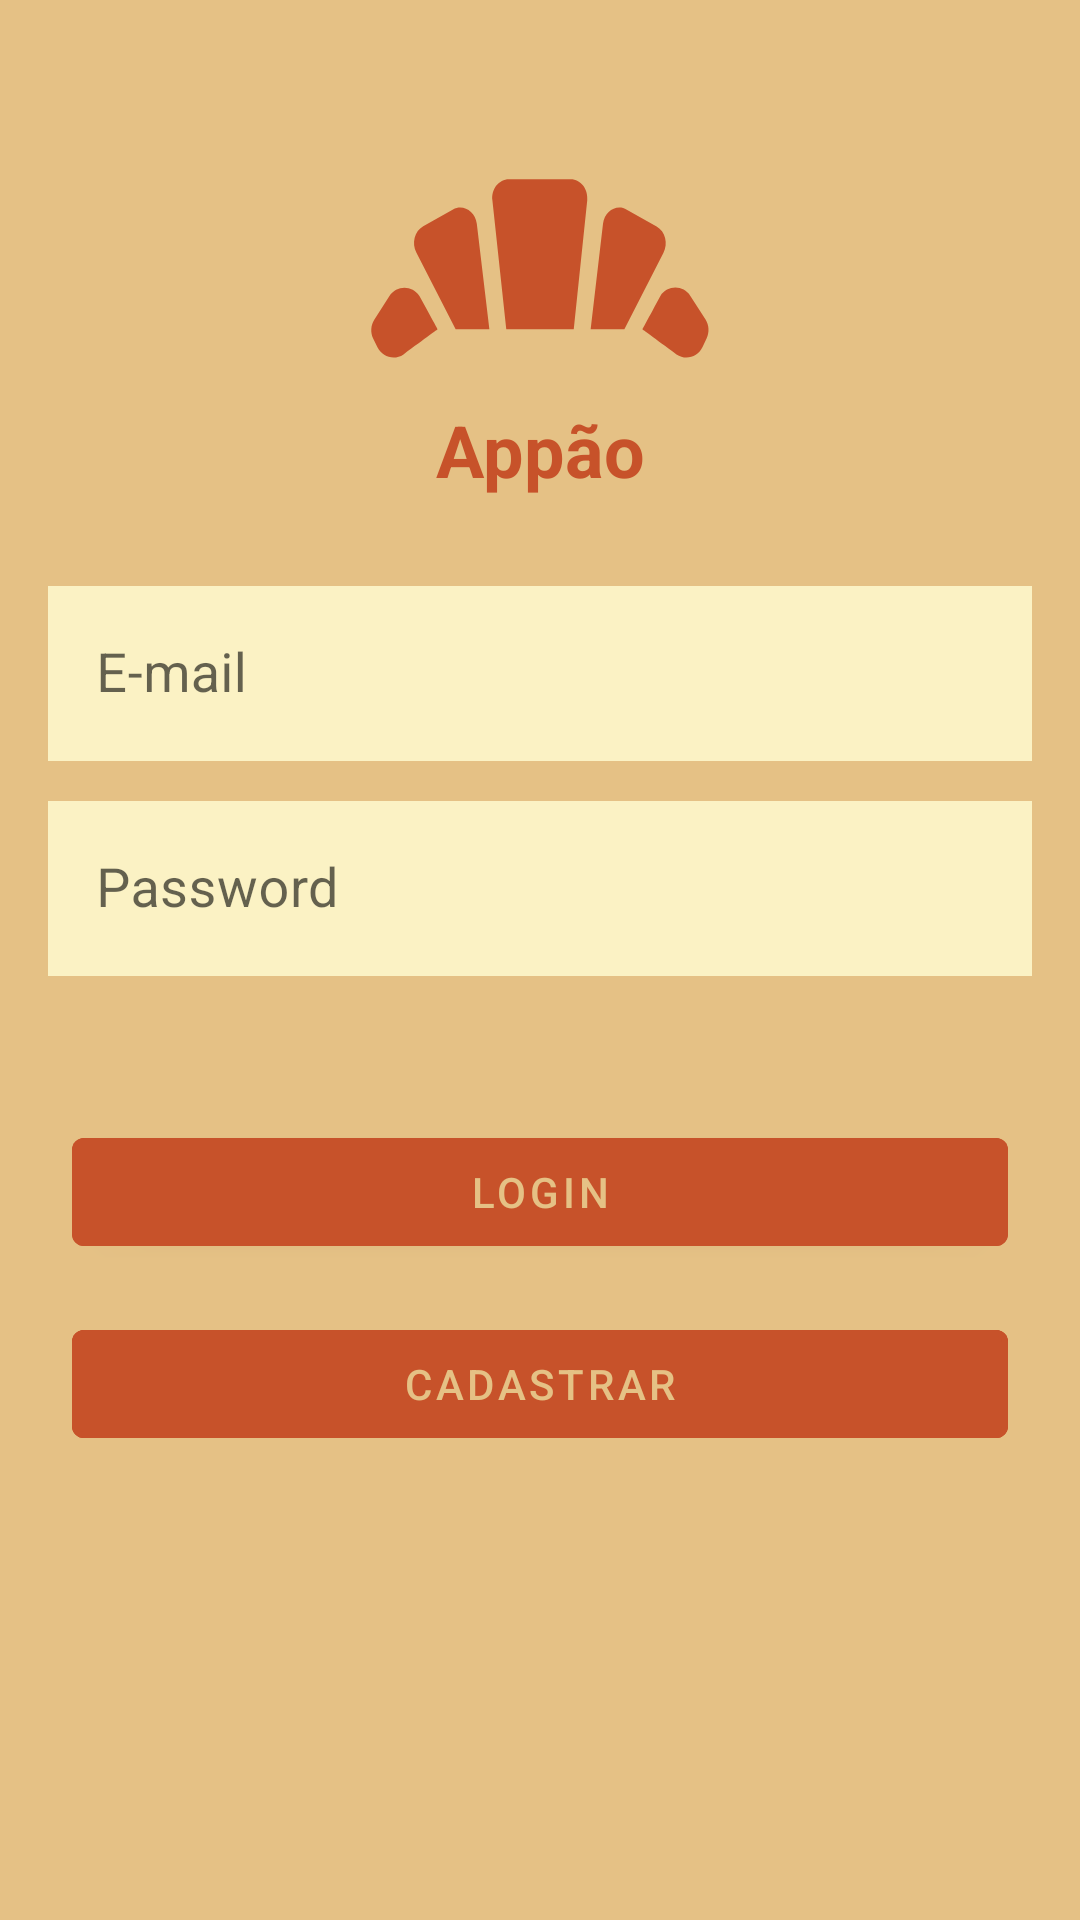

Android layout source for this screen:
<!-- AndroidManifest.xml: activity theme Theme.NoActionBar -->
<!-- res/layout/fragment_login.xml -->
<?xml version="1.0" encoding="utf-8"?>
<FrameLayout xmlns:android="http://schemas.android.com/apk/res/android"
    xmlns:app="http://schemas.android.com/apk/res-auto"
    xmlns:tools="http://schemas.android.com/tools"
    android:layout_width="match_parent"
    android:layout_height="match_parent"
    android:background="@color/kabul"
    tools:context=".login.ui.LoginFragment">

    <androidx.constraintlayout.widget.ConstraintLayout
        android:layout_width="match_parent"
        android:layout_height="match_parent">

        <ImageView
            android:id="@+id/iv_logo"
            android:layout_width="150dp"
            android:layout_height="150dp"
            android:layout_marginTop="16dp"
            android:src="@drawable/ic_croissant"
            app:layout_constraintEnd_toEndOf="parent"
            app:layout_constraintStart_toStartOf="parent"
            app:layout_constraintTop_toTopOf="parent"
            app:tint="@color/pumpkin" />

        <TextView
            android:layout_width="wrap_content"
            android:layout_height="wrap_content"
            android:text="Appão"
            android:textColor="@color/pumpkin"
            android:textSize="24sp"
            android:textStyle="bold"
            app:layout_constraintBottom_toBottomOf="@+id/iv_logo"
            app:layout_constraintEnd_toEndOf="parent"
            app:layout_constraintStart_toStartOf="parent" />

        <com.google.android.material.textfield.TextInputLayout
            android:id="@+id/til_email"
            style="@style/Widget.MaterialComponents.TextInputLayout.OutlinedBox"
            android:layout_width="match_parent"
            android:layout_height="wrap_content"
            android:layout_marginHorizontal="16dp"
            android:layout_marginTop="24dp"
            app:boxBackgroundColor="@color/white"
            app:hintTextColor="@color/aqua"
            app:layout_constraintEnd_toEndOf="parent"
            app:layout_constraintStart_toStartOf="parent"
            app:layout_constraintTop_toBottomOf="@+id/iv_logo">

            <com.google.android.material.textfield.TextInputEditText
                android:id="@+id/input_email"
                android:layout_width="match_parent"
                android:layout_height="wrap_content"
                android:background="@color/qualy"
                android:hint="E-mail"
                android:inputType="textEmailAddress"
                android:textColor="@color/aqua"
                android:textColorHint="@color/mildmint"
                android:textSize="18sp" />
        </com.google.android.material.textfield.TextInputLayout>

        <com.google.android.material.textfield.TextInputLayout
            android:id="@+id/til_password"
            style="@style/Widget.MaterialComponents.TextInputLayout.OutlinedBox"
            android:layout_width="match_parent"
            android:layout_height="wrap_content"
            android:layout_marginHorizontal="16dp"
            android:layout_marginTop="8dp"
            app:boxBackgroundColor="@color/white"
            app:hintTextColor="@color/aqua"
            app:layout_constraintEnd_toEndOf="parent"
            app:layout_constraintStart_toStartOf="parent"
            app:layout_constraintTop_toBottomOf="@+id/til_email">

            <com.google.android.material.textfield.TextInputEditText
                android:id="@+id/input_password"
                android:layout_width="match_parent"
                android:layout_height="wrap_content"
                android:background="@color/qualy"
                android:hint="Password"
                android:inputType="textPassword"
                android:textColor="@color/aqua"
                android:textColorHint="@color/mildmint"
                android:textSize="18sp" />
        </com.google.android.material.textfield.TextInputLayout>

        <Button
            android:id="@+id/btn_sign_in"
            android:layout_width="0dp"
            android:layout_height="wrap_content"
            android:layout_marginHorizontal="24dp"
            android:layout_marginTop="48dp"
            android:backgroundTint="@color/pumpkin"
            android:text="Login"
            android:textColor="@color/kabul"
            app:layout_constraintEnd_toEndOf="parent"
            app:layout_constraintStart_toStartOf="parent"
            app:layout_constraintTop_toBottomOf="@+id/til_password" />

        <Button
            android:id="@+id/btn_sign_on"
            style="@style/Widget.MaterialComponents.Button.OutlinedButton"
            android:layout_width="0dp"
            android:layout_height="wrap_content"
            android:layout_marginHorizontal="24dp"
            android:layout_marginTop="16dp"
            android:backgroundTint="@color/pumpkin"
            android:text="Cadastrar"
            android:textColor="@color/kabul"
            app:layout_constraintEnd_toEndOf="parent"
            app:layout_constraintStart_toStartOf="parent"
            app:layout_constraintTop_toBottomOf="@+id/btn_sign_in"
            app:strokeColor="@color/pumpkin"
            app:strokeWidth="2dp" />


    </androidx.constraintlayout.widget.ConstraintLayout>
</FrameLayout>
<!-- resources referenced by this layout -->
<resources>
  <color name="aqua">#008585</color>
  <color name="kabul">#e5c185</color>
  <color name="mildmint">#74a892</color>
  <color name="pumpkin">#c7522a</color>
  <color name="qualy">#fbf2c4</color>
  <color name="white">#FFFFFFFF</color>
  <!-- drawable ic_croissant (drawable) -->
  <vector android:height="24dp" android:tint="#C65C18"
      android:viewportHeight="24" android:viewportWidth="24"
      android:width="24dp" xmlns:android="http://schemas.android.com/apk/res/android">
      <path android:fillColor="@android:color/white"
          android:fillType="evenOdd" android:pathData="M19.28,16.34C18.07,15.45 17.46,15 17.46,15s0.32,-0.59 0.96,-1.78c0.38,-0.59 1.22,-0.59 1.6,0l0.81,1.26c0.19,0.3 0.21,0.68 0.06,1l-0.22,0.47C20.42,16.49 19.76,16.67 19.28,16.34zM4.72,16.34c-0.48,0.33 -1.13,0.15 -1.39,-0.38L3.1,15.49c-0.15,-0.32 -0.13,-0.7 0.06,-1l0.81,-1.26c0.38,-0.59 1.22,-0.59 1.6,0C6.22,14.41 6.54,15 6.54,15S5.93,15.45 4.72,16.34zM15.36,9.37c0.09,-0.68 0.73,-1.06 1.27,-0.75l1.59,0.9c0.46,0.26 0.63,0.91 0.36,1.41L16.5,15h-1.8L15.36,9.37zM8.63,9.37L9.3,15H7.5l-2.09,-4.08c-0.27,-0.5 -0.1,-1.15 0.36,-1.41l1.59,-0.9C7.89,8.31 8.54,8.69 8.63,9.37zM13.8,15h-3.6L9.46,8.12C9.39,7.53 9.81,7 10.34,7h3.3c0.53,0 0.94,0.53 0.88,1.12L13.8,15z"/>
  </vector>
  <style name="Theme.NoActionBar" parent="Theme.MaterialComponents.DayNight.NoActionBar">
          
          <item name="colorPrimary">@color/kabul</item>
          <item name="colorPrimaryVariant">@color/kabul</item>
          <item name="colorOnPrimary">@color/white</item>
          
          <item name="colorSecondary">@color/qualy</item>
          <item name="colorSecondaryVariant">@color/qualy</item>
          <item name="colorOnSecondary">@color/black</item>
          
          <item name="android:statusBarColor">?attr/colorPrimaryVariant</item>
          
      </style>
  <color name="black">#FF000000</color>
</resources>
